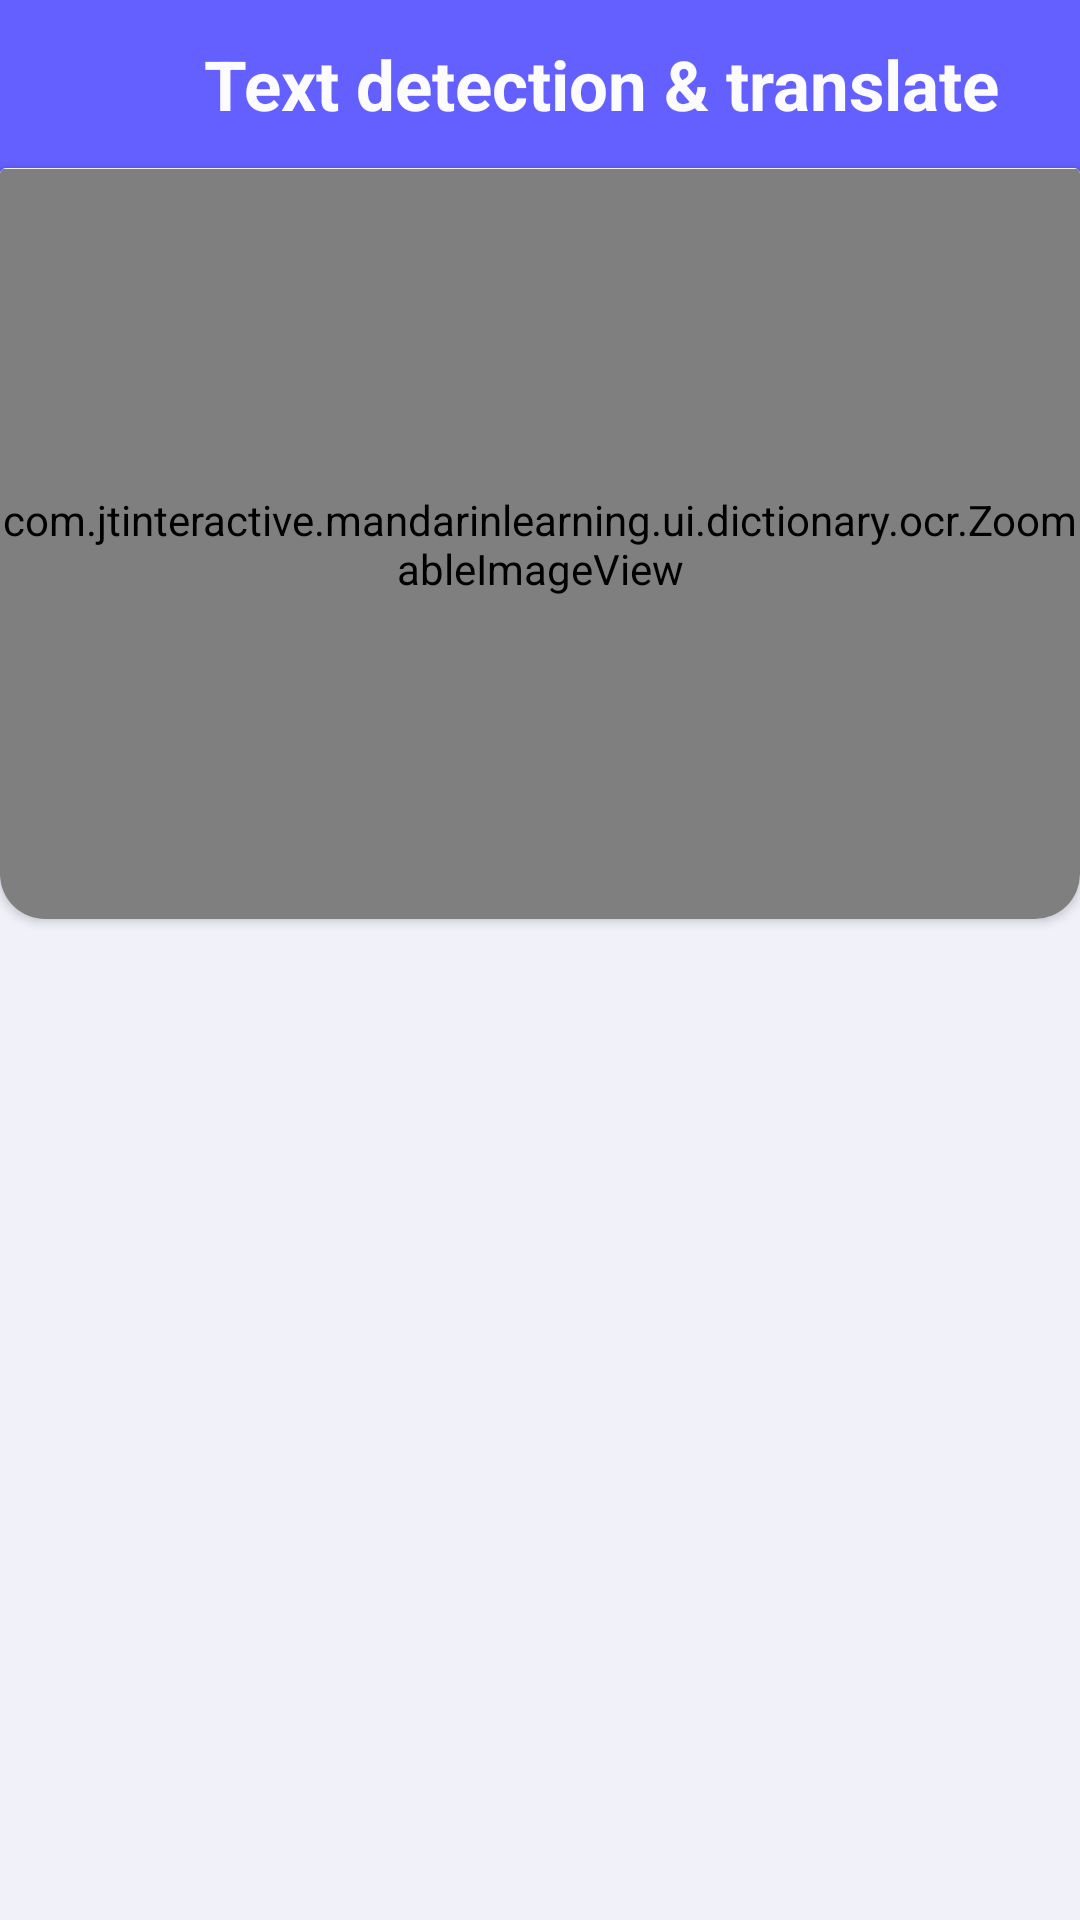

This screen was rendered from an Android layout file. Write that file and the resources it references.
<!-- AndroidManifest.xml: application theme Theme.MandarinLearning -->
<!-- res/layout/fragment_ocr.xml -->
<?xml version="1.0" encoding="utf-8"?>
<RelativeLayout xmlns:android="http://schemas.android.com/apk/res/android"
    xmlns:app="http://schemas.android.com/apk/res-auto"
    xmlns:tools="http://schemas.android.com/tools"
    android:layout_width="match_parent"
    android:layout_height="match_parent"
    android:background="@color/main_color"
    tools:context=".ui.dictionary.ocr.OcrFragment">

    <RelativeLayout
        android:id="@+id/action_bar"
        android:layout_width="match_parent"
        android:layout_height="?android:attr/actionBarSize">

        <com.google.android.material.floatingactionbutton.FloatingActionButton
            android:id="@+id/back"
            android:layout_width="wrap_content"
            android:layout_height="wrap_content"
            android:layout_alignParentEnd="false"
            android:layout_centerVertical="true"
            android:layout_marginLeft="@dimen/margin_med"
            android:layout_marginRight="@dimen/margin_med"
            android:backgroundTint="@color/main_color"
            android:elevation="0dp"
            app:borderWidth="0dp"
            app:elevation="0dp"
            app:fabSize="mini"
            app:rippleColor="@color/gray"
            app:srcCompat="@drawable/ic_arrow_back_24"
            app:tint="@color/pure" />

        <TextView
            android:layout_width="wrap_content"
            android:layout_height="wrap_content"
            android:layout_centerVertical="true"
            android:layout_toRightOf="@id/back"
            android:text="@string/title_ocr"
            android:textColor="@color/light"
            android:textSize="@dimen/actionbar_title_size"
            android:textStyle="bold" />


    </RelativeLayout>

    <androidx.cardview.widget.CardView
        android:layout_width="match_parent"
        android:layout_height="match_parent"
        android:layout_below="@id/action_bar"
        android:layout_marginBottom="@dimen/extra_margin_bottom_negative"
        android:backgroundTint="@color/milk">

        <LinearLayout
            android:layout_width="match_parent"
            android:layout_height="match_parent"
            android:orientation="vertical">

            <androidx.cardview.widget.CardView
                android:layout_width="match_parent"
                android:layout_height="@dimen/ocr_card_height"
                android:layout_below="@id/action_bar"
                android:layout_marginTop="@dimen/margin_top_negative"

                android:backgroundTint="@color/milk"
                app:cardCornerRadius="@dimen/margin_large">

                <com.jtinteractive.mandarinlearning.ui.dictionary.ocr.ZoomableImageView
                    android:id="@+id/result"
                    android:layout_width="match_parent"
                    android:layout_height="match_parent"
                    android:layout_marginTop="@dimen/margin_large"
                    android:layout_weight="1"
                    android:background="@color/gray"
                    android:scaleType="centerCrop" />
            </androidx.cardview.widget.CardView>

            
            
            
            

            
            
            
            
            
            <androidx.recyclerview.widget.RecyclerView
                android:layout_marginHorizontal="@dimen/margin_med"
                android:id="@+id/textList"
                android:layout_width="match_parent"
                android:layout_height="wrap_content"
                android:layout_marginBottom="@dimen/bottom_nav_size" />


        </LinearLayout>

    </androidx.cardview.widget.CardView>

</RelativeLayout>
<!-- resources referenced by this layout -->
<resources>
  <color name="gray">#7f899e</color>
  <color name="light">#FCFCFF</color>
  <color name="main_color">#6360FF</color>
  <color name="milk">#F1F1FA</color>
  <color name="pure">#fafafa</color>
  <dimen name="actionbar_title_size">23sp</dimen>
  <dimen name="bottom_nav_size">48dp</dimen>
  <dimen name="extra_margin_bottom_negative">-50dp</dimen>
  <dimen name="margin_large">15dp</dimen>
  <dimen name="margin_med">10dp</dimen>
  <dimen name="margin_top_negative">-15dp</dimen>
  <dimen name="ocr_card_height">265dp</dimen>
  <string name="title_ocr">Text detection &amp; translate</string>
  <style name="Theme.MandarinLearning" parent="Theme.MaterialComponents.DayNight.DarkActionBar">
          
          <item name="colorPrimary">@color/main_color</item>
          <item name="colorPrimaryVariant">@color/main_color</item>
          <item name="colorOnPrimary">@color/white</item>
          
          <item name="colorSecondary">@color/teal_200</item>
          <item name="colorSecondaryVariant">@color/teal_700</item>
          <item name="colorOnSecondary">@color/black</item>
          
          <item name="android:statusBarColor" tools:targetApi="l">?attr/colorPrimaryVariant</item>
          
      </style>
  <color name="white">#FFFFFFFF</color>
  <color name="teal_200">#FF03DAC5</color>
  <color name="teal_700">#FF018786</color>
  <color name="black">#FF000000</color>
</resources>
